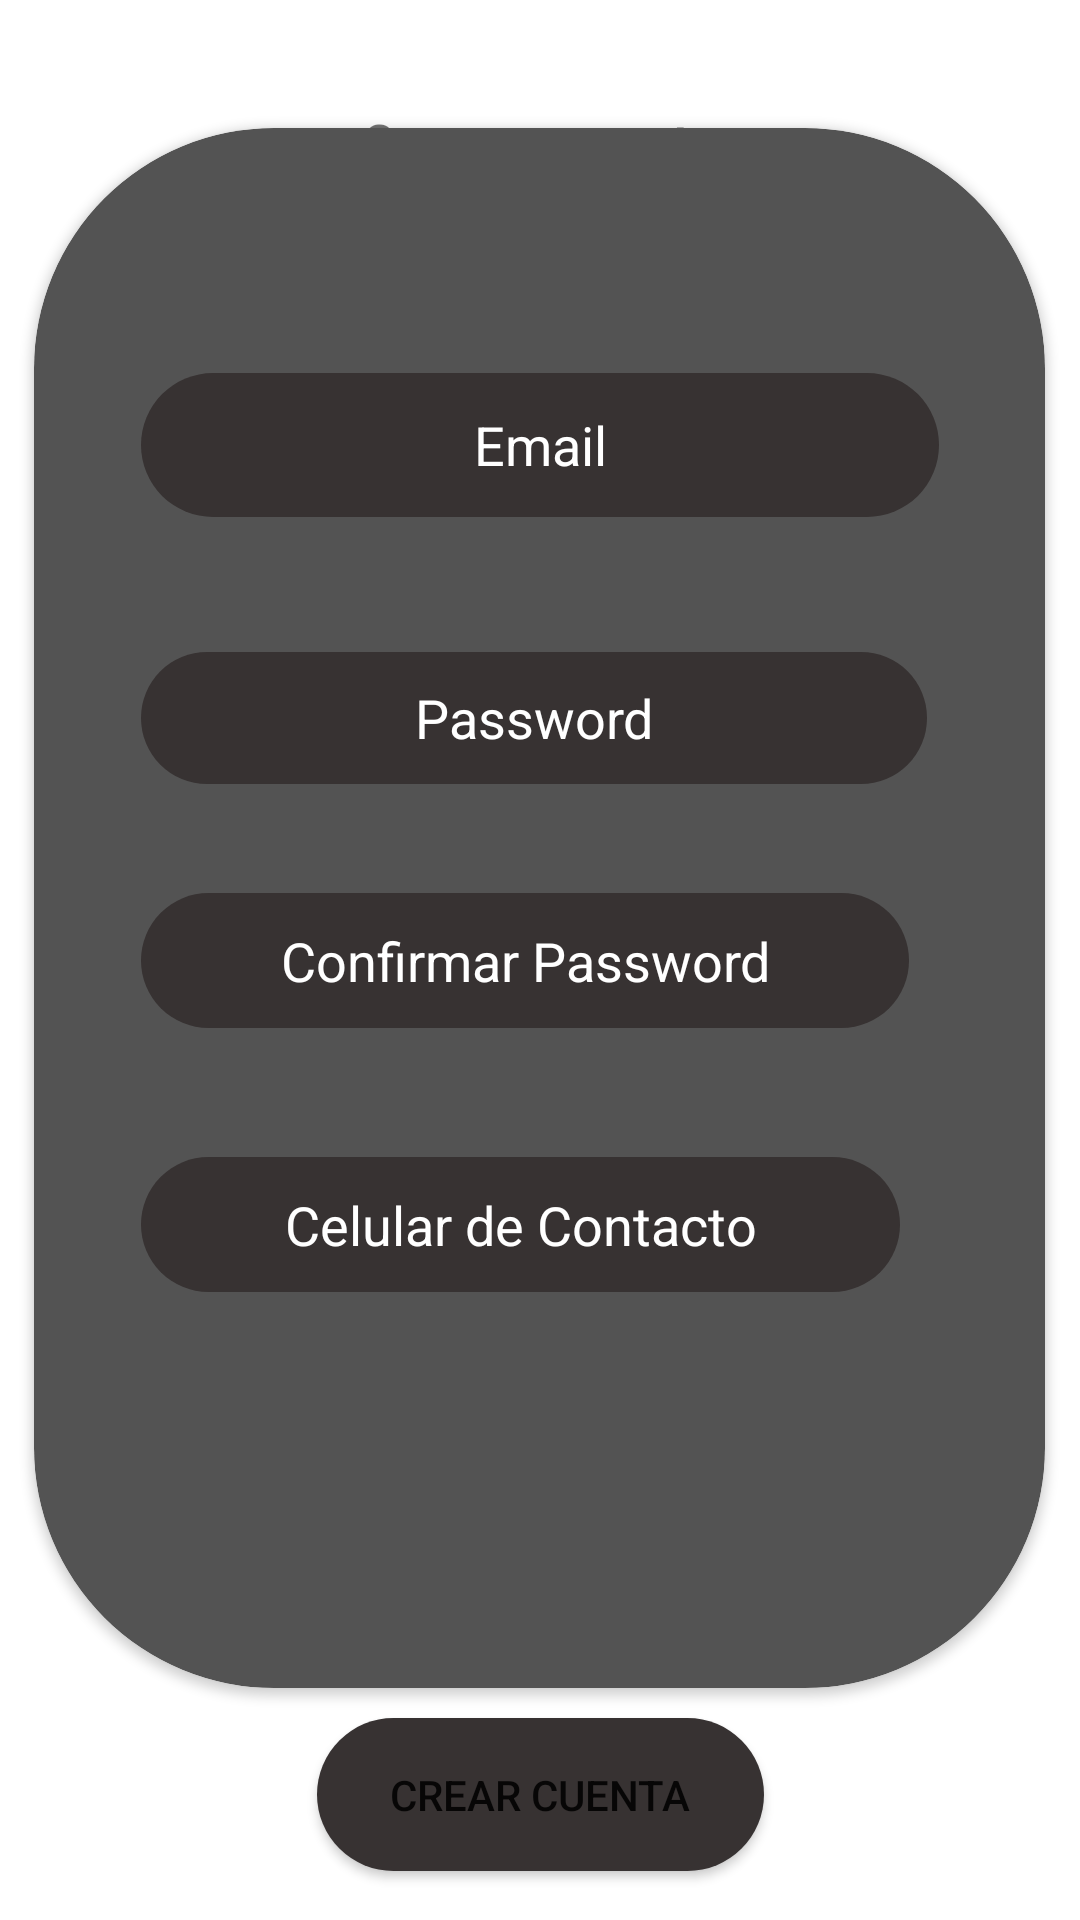

Produce the Android XML layout that renders to this screen, including the resource entries it uses.
<!-- AndroidManifest.xml: application theme Theme.Blogapp -->
<!-- res/layout/fragment_crear_cuenta.xml -->
<?xml version="1.0" encoding="utf-8"?>
<androidx.constraintlayout.widget.ConstraintLayout xmlns:android="http://schemas.android.com/apk/res/android"
    xmlns:app="http://schemas.android.com/apk/res-auto"
    xmlns:tools="http://schemas.android.com/tools"
    android:id="@+id/frameLayout3"
    android:layout_width="match_parent"
    android:layout_height="match_parent"
    tools:context=".ui.crearCuenta.CrearCuentaFragment">

    <TextView
        android:id="@+id/textView2"
        android:layout_width="wrap_content"
        android:layout_height="wrap_content"
        android:layout_marginTop="36dp"
        android:text="Crea una cuenta"
        android:textStyle="bold"
        android:textSize="16sp"
        app:layout_constraintEnd_toEndOf="parent"
        app:layout_constraintHorizontal_bias="0.498"
        app:layout_constraintStart_toStartOf="parent"
        app:layout_constraintTop_toTopOf="parent" />

    <androidx.cardview.widget.CardView
        android:id="@+id/cardView"
        android:layout_width="337dp"
        android:layout_height="520dp"
        android:elevation="90dp"
        app:cardBackgroundColor="#535353"
        app:cardCornerRadius="80dp"
        app:layout_constraintBottom_toBottomOf="parent"
        app:layout_constraintEnd_toEndOf="parent"
        app:layout_constraintHorizontal_bias="0.493"
        app:layout_constraintStart_toStartOf="parent"
        app:layout_constraintTop_toTopOf="parent"
        app:layout_constraintVertical_bias="0.356">

        <androidx.constraintlayout.widget.ConstraintLayout
            android:layout_width="match_parent"
            android:layout_height="match_parent">


            <EditText
                android:id="@+id/tEmail"
                android:layout_width="266dp"
                android:layout_height="48dp"
                android:background="@drawable/rounded_corner"
                android:ems="10"
                android:textColor="@color/white"
                android:hint="Email"
                android:textColorHint="@color/white"
                android:textAlignment="center"
                android:inputType="textWebEmailAddress"
                app:layout_constraintBottom_toBottomOf="parent"
                app:layout_constraintEnd_toEndOf="parent"
                app:layout_constraintStart_toStartOf="parent"
                app:layout_constraintTop_toTopOf="parent"
                app:layout_constraintVertical_bias="0.173" />

            <EditText
                android:id="@+id/tPassword"
                android:layout_width="262dp"
                android:layout_height="44dp"
                android:layout_marginTop="88dp"
                android:background="@drawable/rounded_corner"
                android:ems="10"
                android:inputType="textPersonName"
                android:textColor="@color/white"
                android:hint="Password"
                android:textColorHint="@color/white"
                android:textAlignment="center"
                app:layout_constraintBottom_toTopOf="@+id/tPasswordConfirm"
                app:layout_constraintEnd_toEndOf="@+id/tEmail"
                app:layout_constraintHorizontal_bias="0.0"
                app:layout_constraintStart_toStartOf="@+id/tEmail"
                app:layout_constraintTop_toTopOf="@+id/tEmail"
                app:layout_constraintVertical_bias="0.121" />

            <EditText
                android:id="@+id/tPasswordConfirm"
                android:layout_width="256dp"
                android:layout_height="45dp"
                android:layout_marginBottom="220dp"
                android:background="@drawable/rounded_corner"
                android:ems="10"
                android:inputType="text"
                android:textColor="@color/white"
                android:hint="Confirmar Password"
                android:textColorHint="@color/white"
                android:textAlignment="center"
                app:layout_constraintBottom_toBottomOf="parent"
                app:layout_constraintEnd_toEndOf="@+id/tPassword"
                app:layout_constraintHorizontal_bias="0.0"
                app:layout_constraintStart_toStartOf="@+id/tPassword" />

            <EditText
                android:id="@+id/tContacto"
                android:layout_width="253dp"
                android:layout_height="45dp"
                android:layout_marginBottom="132dp"
                android:background="@drawable/rounded_corner"
                android:ems="10"
                android:inputType="number"
                android:textColor="@color/white"
                android:hint="Celular de Contacto"
                android:textColorHint="@color/white"
                android:textAlignment="center"
                app:layout_constraintBottom_toBottomOf="parent"
                app:layout_constraintEnd_toEndOf="@+id/tPasswordConfirm"
                app:layout_constraintHorizontal_bias="0.0"
                app:layout_constraintStart_toStartOf="@+id/tPasswordConfirm" />

            <ProgressBar
                android:id="@+id/progressBarSignUp"
                style="?android:attr/progressBarStyle"
                android:layout_width="123dp"
                android:layout_height="112dp"
                android:visibility="gone"
                app:layout_constraintBottom_toBottomOf="parent"
                app:layout_constraintEnd_toEndOf="parent"
                app:layout_constraintStart_toStartOf="parent"
                app:layout_constraintTop_toTopOf="parent" />
        </androidx.constraintlayout.widget.ConstraintLayout>

    </androidx.cardview.widget.CardView>

    <Button
        android:id="@+id/bSignUp"
        android:layout_width="149dp"
        android:layout_height="51dp"
        android:text="Crear Cuenta"
        android:background="@drawable/rounded_corner"
        app:layout_constraintBottom_toBottomOf="parent"
        app:layout_constraintEnd_toEndOf="parent"
        app:layout_constraintStart_toStartOf="parent"
        app:layout_constraintTop_toBottomOf="@+id/cardView"
        app:layout_constraintVertical_bias="0.381" />


</androidx.constraintlayout.widget.ConstraintLayout>
<!-- resources referenced by this layout -->
<resources>
  <!-- drawable rounded_corner (drawable) -->
  <?xml version="1.0" encoding="utf-8"?>
  <shape xmlns:android="http://schemas.android.com/apk/res/android">
      <corners  android:radius="120dp"/>
      <solid android:color="#373232"></solid>
  </shape>
  <style name="Theme.Blogapp" parent="Theme.MaterialComponents.Light.NoActionBar">
          
          <item name="colorPrimary">@color/purple_500</item>
          <item name="colorPrimaryVariant">@color/purple_700</item>
          <item name="colorOnPrimary">@color/white</item>
          
          <item name="colorSecondary">@color/teal_200</item>
          <item name="colorSecondaryVariant">@color/teal_700</item>
          <item name="colorOnSecondary">@color/black</item>
          
          <item name="android:statusBarColor">@color/black</item>
          
      </style>
  <!-- not gathered from this repository: default colours our renderer supplied (Android Studio template values) -->
  <color name="purple_500">#FF6200EE</color>
  <color name="purple_700">#FF3700B3</color>
  <color name="teal_200">#FF03DAC5</color>
  <color name="teal_700">#FF018786</color>
  <color name="black">#FF000000</color>
  <color name="white">#FFFFFFFF</color>
</resources>
